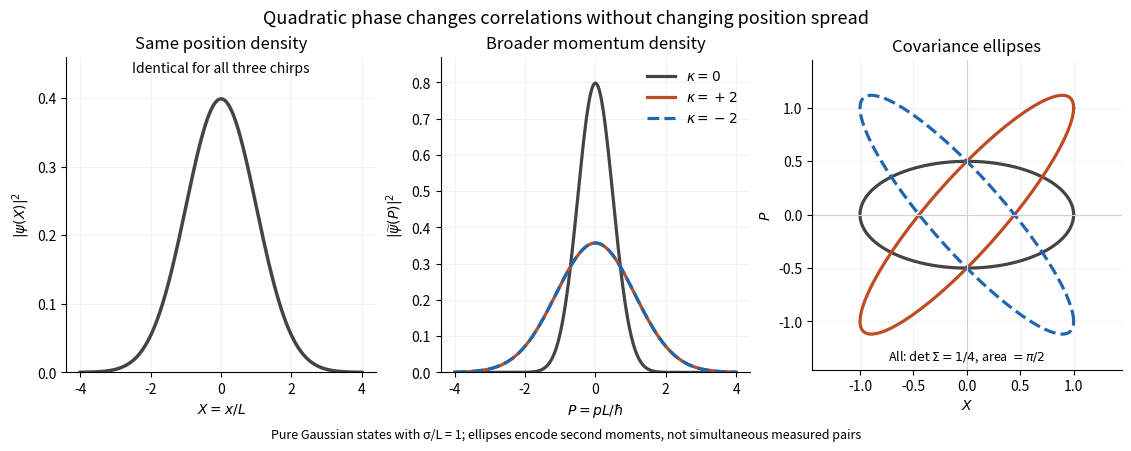

Write Python code to recreate this figure. (Note: this script raises an exception after producing the figure.)
"""Compare chirped pure Gaussian states; Python 3.14, NumPy 2.3.5, Matplotlib 3.10.7.

Run from _media; writes the matching opaque PNG in the working directory.
"""

from pathlib import Path

import matplotlib.pyplot as plt
import numpy as np


def main():
    plt.rcParams.update({"font.size": 10, "axes.spines.top": False,
                         "axes.spines.right": False})
    fig, axes = plt.subplots(1, 3, figsize=(11.2, 4.4), layout="constrained")
    fig.patch.set_facecolor("white")
    colors = {0: "#444444", 2: "#bd4c22", -2: "#2166ac"}
    x = np.linspace(-4, 4, 801)
    theta = np.linspace(0, 2 * np.pi, 601)
    circle = np.array([np.cos(theta), np.sin(theta)])
    axes[0].plot(x, np.exp(-x*x/2)/np.sqrt(2*np.pi), color="#444444", lw=2.5)
    axes[0].text(0.5, 0.95, "Identical for all three chirps", ha="center",
                 transform=axes[0].transAxes)
    axes[0].set(title="Same position density", xlabel=r"$X=x/L$",
                ylabel=r"$|\psi(X)|^2$", ylim=(0, 0.46))
    for kappa in (0, 2, -2):
        variance = (1 + kappa*kappa)/4
        density = np.exp(-x*x/(2*variance))/np.sqrt(2*np.pi*variance)
        axes[1].plot(x, density, color=colors[kappa], lw=2.3,
                     ls="--" if kappa == -2 else "-",
                     label=rf"$\kappa={kappa:+d}$" if kappa else r"$\kappa=0$")
        # A shear of the unchirped covariance ellipse: X=u, P=(k*u+v)/2.
        ellipse = np.array([[1, 0], [kappa/2, 0.5]]) @ circle
        axes[2].plot(*ellipse, color=colors[kappa], lw=2.3,
                     ls="--" if kappa == -2 else "-")
    axes[1].set(title="Broader momentum density", xlabel=r"$P=pL/\hbar$",
                ylabel=r"$|\widetilde\psi(P)|^2$", ylim=(0, 0.87))
    axes[1].legend(frameon=False, loc="upper right")
    axes[2].axhline(0, color="0.82", lw=0.8)
    axes[2].axvline(0, color="0.82", lw=0.8)
    axes[2].set(title="Covariance ellipses", xlabel=r"$X$", ylabel=r"$P$",
                xlim=(-1.45, 1.45), ylim=(-1.45, 1.45))
    axes[2].set_aspect("equal")
    axes[2].text(0.5, 0.03, r"All: $\det\Sigma=1/4$, area $=\pi/2$",
                 transform=axes[2].transAxes, ha="center", fontsize=9)
    for ax in axes:
        ax.grid(alpha=0.16)
    fig.suptitle("Quadratic phase changes correlations without changing position spread",
                 fontsize=13)
    fig.supxlabel("Pure Gaussian states with σ/L = 1; ellipses encode second moments, not simultaneous measured pairs",
                  fontsize=9)
    fig.savefig(Path(__file__).with_suffix(".png").name, dpi=100,
                facecolor="white", transparent=False)
    plt.close(fig)


if __name__ == "__main__":
    main()
